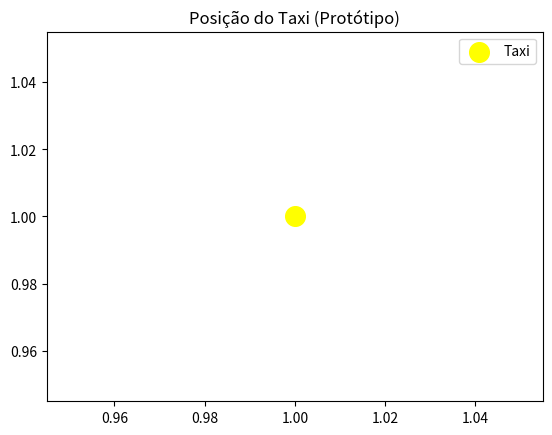

Source code (Python):
taxi_position = [0, 0]
def move_taxi(direction):
    if direction == 'up': taxi_position[1] += 1
    elif direction == 'down': taxi_position[1] -= 1
    elif direction == 'left': taxi_position[0] -= 1
    elif direction == 'right': taxi_position[0] += 1
    return taxi_position

print(move_taxi('up'))
print(move_taxi('right'))

import matplotlib.pyplot as plt
x, y = taxi_position
plt.scatter(x, y, c='yellow', s=200, label='Taxi')
plt.title('Posição do Taxi (Protótipo)')
plt.legend()
plt.show()
